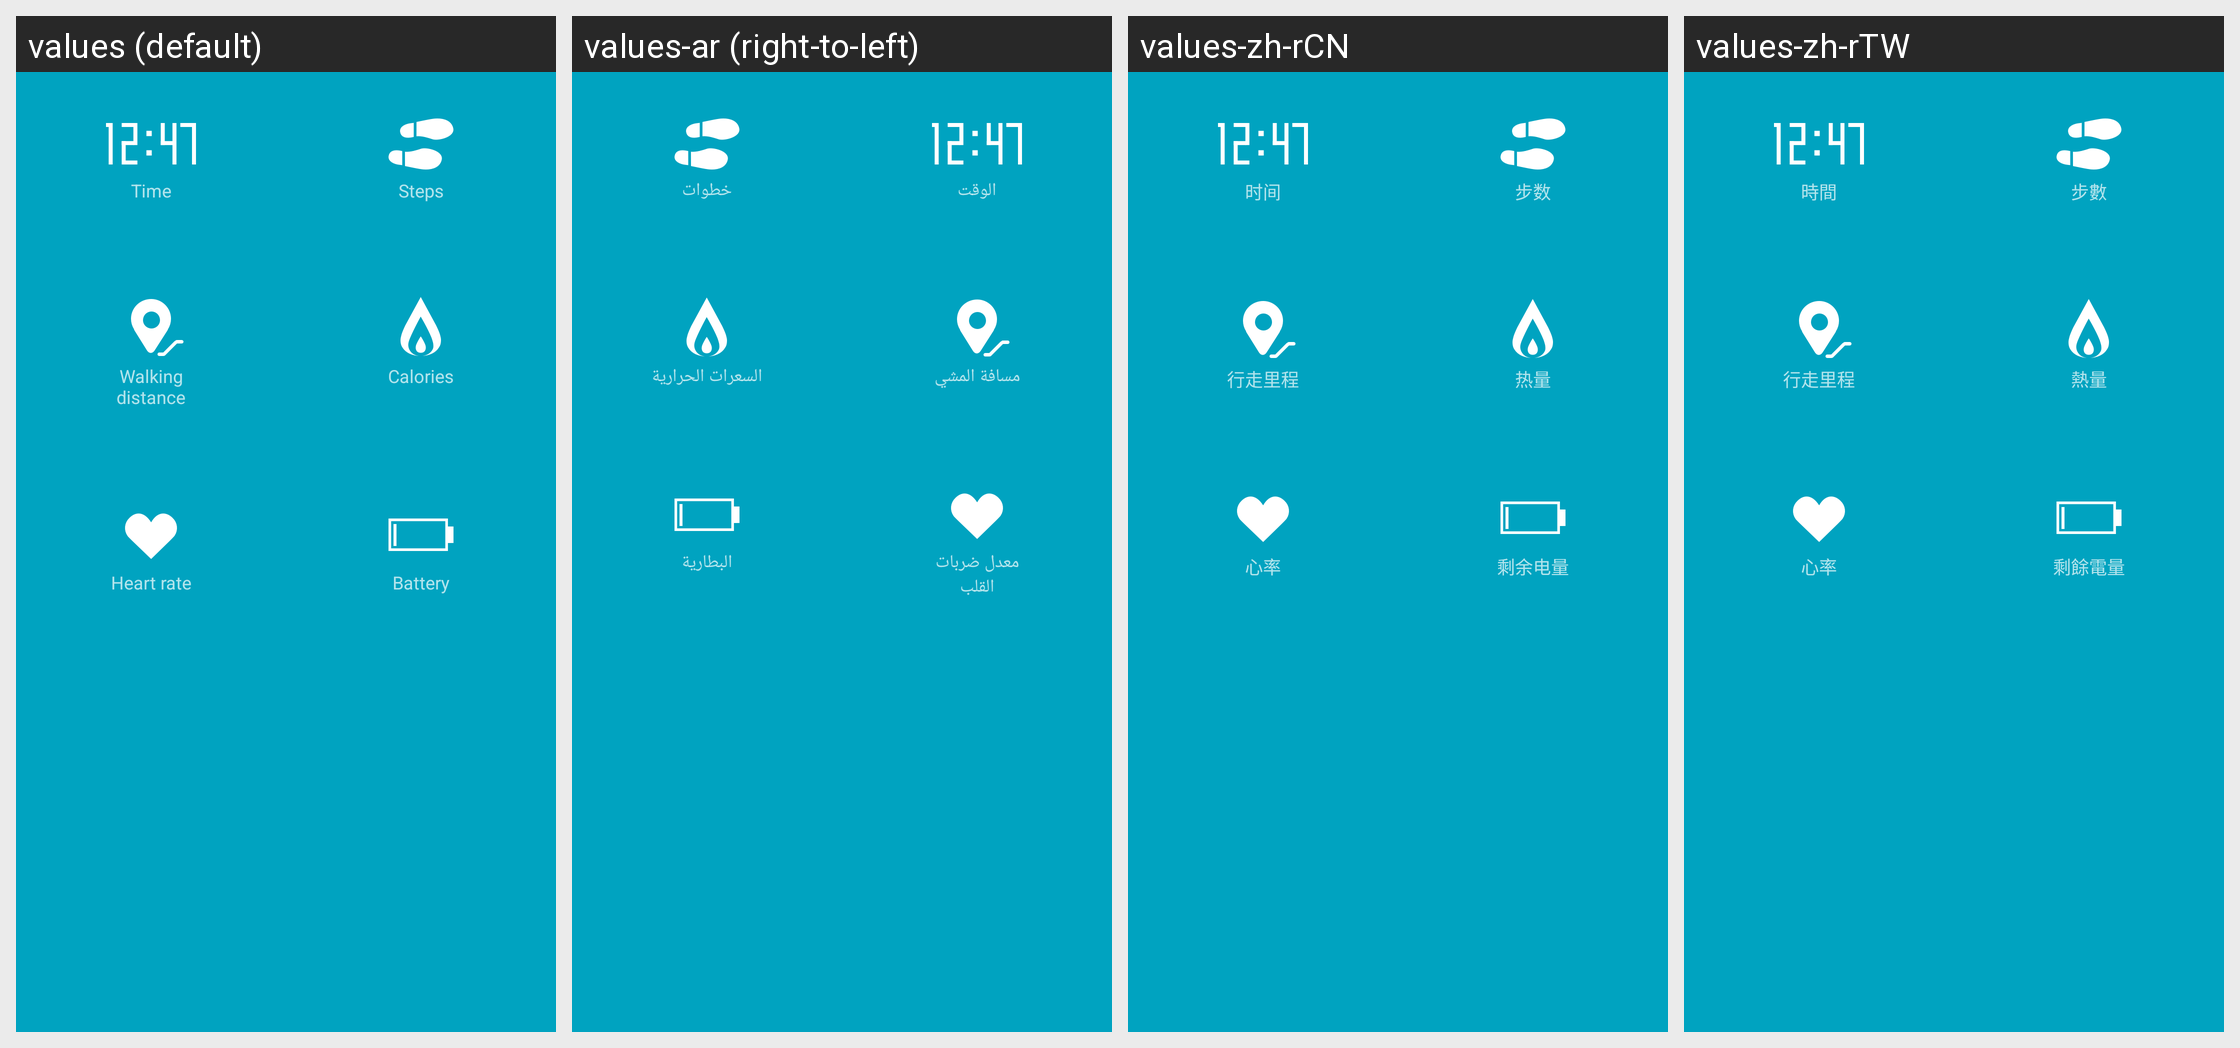

Strings drawn on this Android screen and how each of the app's shown locales translates them:
Android screen res/layout/layout_click_to_see.xml rendered under 4 locales, left to right: values (default), values-ar (right-to-left), values-zh-rCN, values-zh-rTW. Device: Nexus 5 (rendered at 1080×1920; each locale shown at half size, 540×960, under a caption strip naming it); theme FullScreenStyle.
Other locales in the repository, not shown: values-af, values-am, values-az-rAZ, values-bn, values-ca, values-cs, values-da, values-de, values-en-rAU, values-en-rGB, values-en-rIN, values-en-rSS, values-es, values-es-rES, values-es-rUS, values-et-rEE, values-eu-rES, values-fa, values-fa-rIR, values-fi, values-fr, values-fr-rCA, values-gl-rES, values-gu, values-gu-rIN, values-ha-rNG, values-hr, values-hu, values-hy-rAM, values-in, values-is-rIS, values-it, values-iw, values-iw-rIL, values-ja, values-ka-rGE, values-kk-rKZ, values-km-rKH, values-kn, values-ko, values-ky-rKG, values-lo-rLA, values-lt, values-lv, values-mk-rMK, values-ml, values-mn-rMN, values-mr, values-ms, values-ms-rMY, values-nb, values-ne-rIN, values-ne-rNP, values-nl, values-or-rIN, values-pa, values-pl, values-pt, values-pt-rBR, values-pt-rPT, values-ro, values-si-rLK, values-sk, values-sl, values-sq-rAL, values-sr, values-sv, values-sw, values-ta, values-te, values-tl, values-tr, values-ur, values-ur-rIN, values-ur-rPK, values-uz-rUZ, values-vi, values-zh-rHK, values-zu.
Strings drawn on this screen, with the default value and each locale's value (text and hints the layout hard-codes, and strings that could not be matched under every locale, appear in the picture but are not listed):

time
  values: Time
  values-ar: الوقت
  values-zh-rCN: 时间
  values-zh-rTW: 時間

step_number
  values: Steps
  values-ar: خطوات
  values-zh-rCN: 步数
  values-zh-rTW: 步數

distance
  values: Walking distance
  values-ar: مسافة المشي
  values-zh-rCN: 行走里程
  values-zh-rTW: 行走里程

heat
  values: Calories
  values-ar: السعرات الحرارية
  values-zh-rCN: 热量
  values-zh-rTW: 熱量

heart_rate
  values: Heart rate
  values-ar: معدل ضربات القلب
  values-zh-rCN: 心率
  values-zh-rTW: 心率

battery
  values: Battery
  values-ar: البطارية
  values-zh-rCN: 剩余电量
  values-zh-rTW: 剩餘電量
